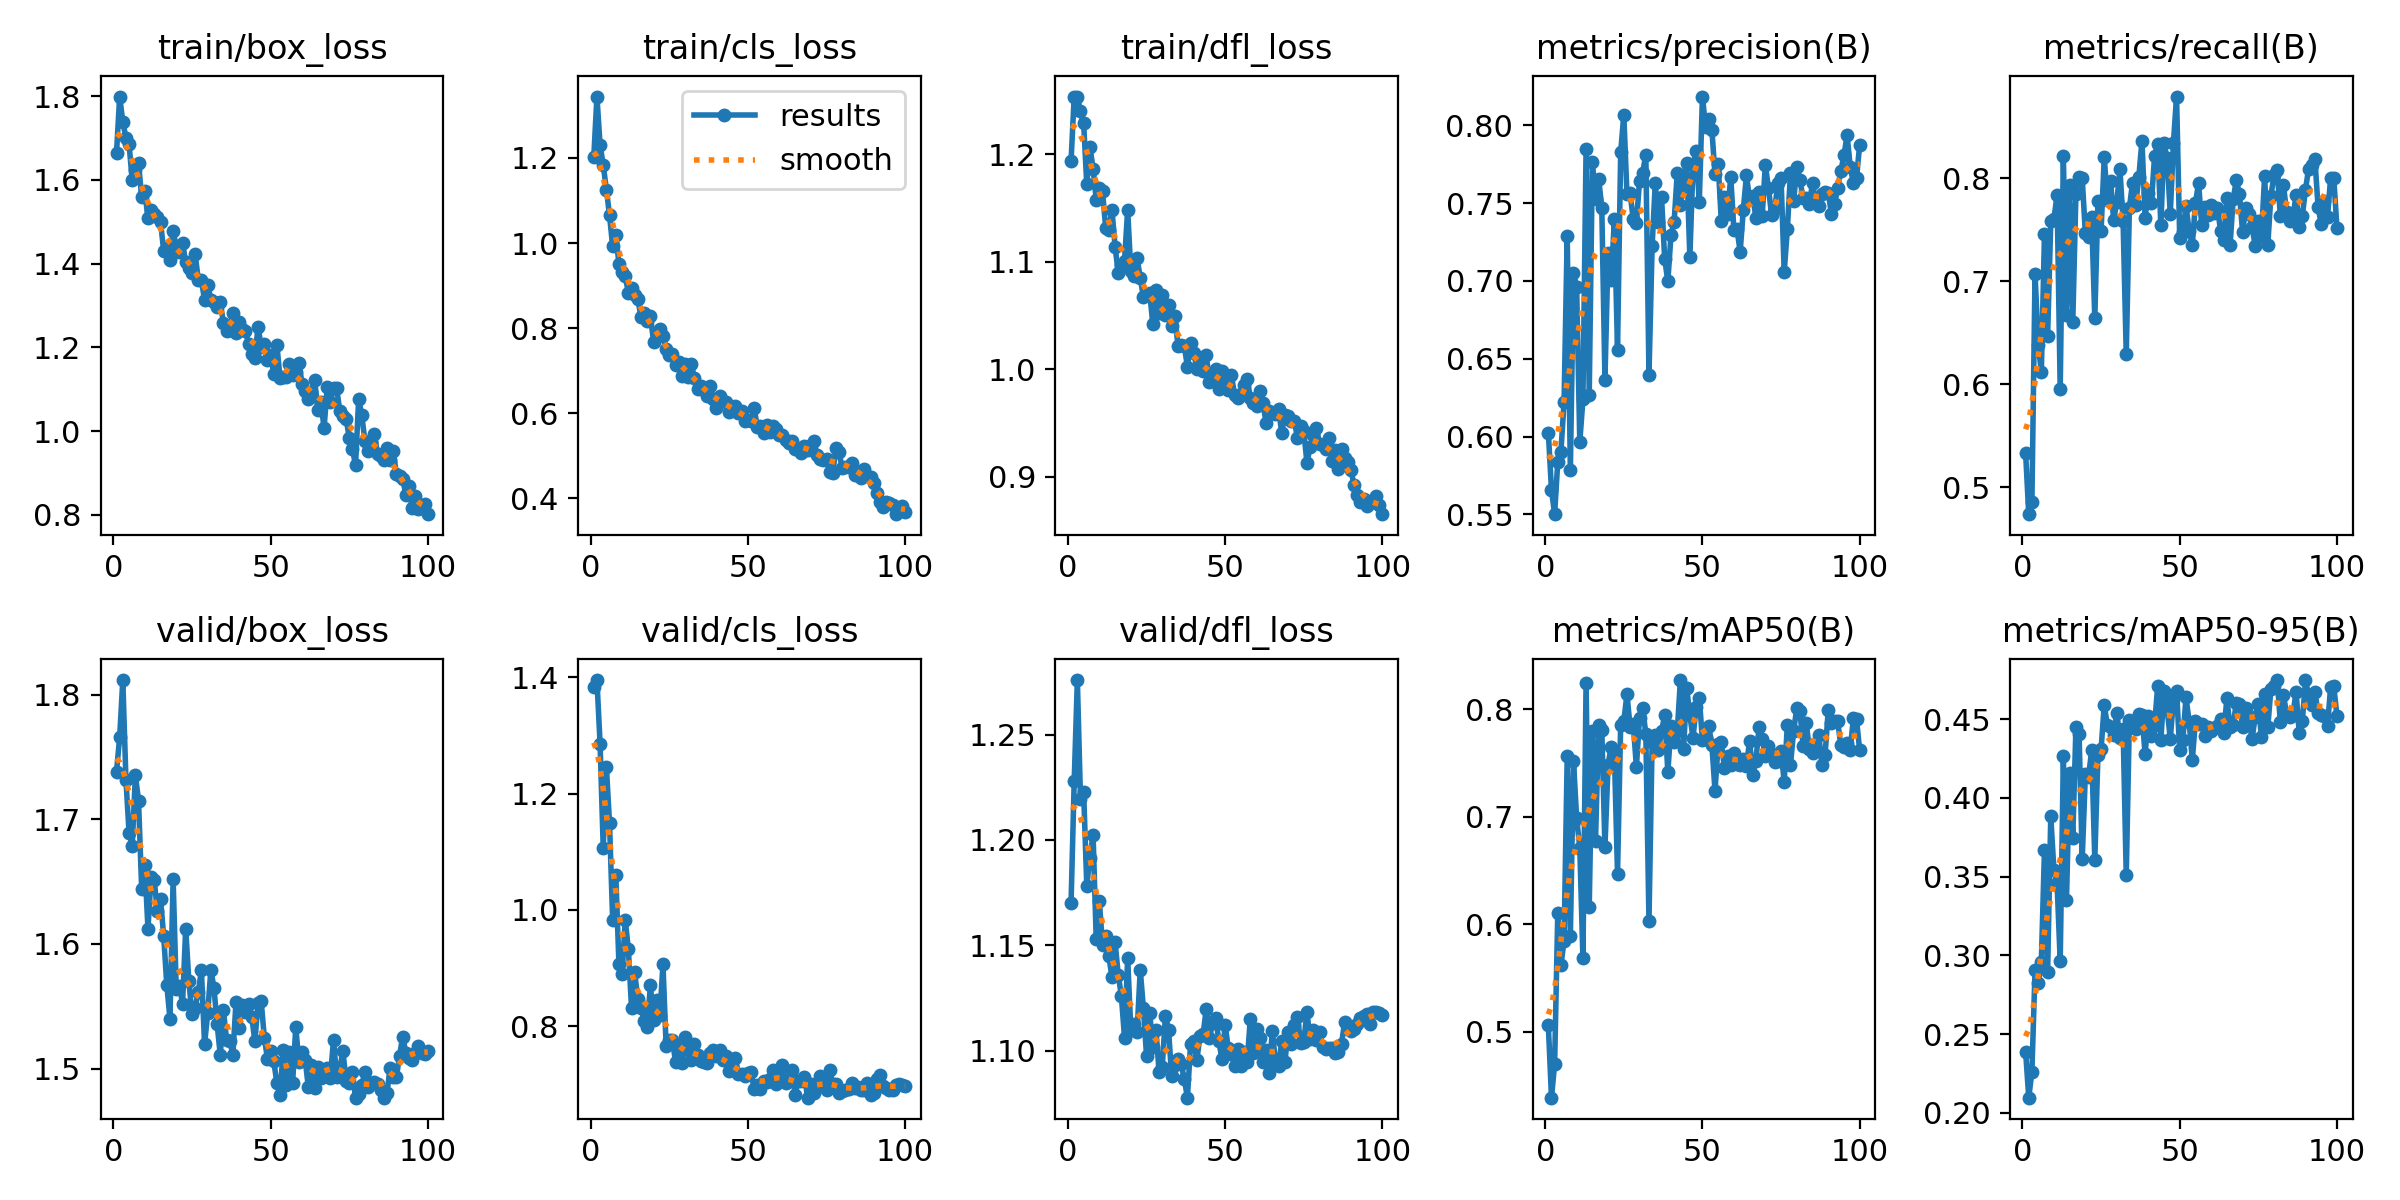

Values plotted in this chart, from the file beside it:
epoch, time, train/box_loss, train/cls_loss, train/dfl_loss, metrics/precision(B), metrics/recall(B), metrics/mAP50(B), metrics/mAP50-95(B), valid/box_loss, valid/cls_loss, valid/dfl_loss, lr/pg0, lr/pg1, lr/pg2
1, 377.5, 1.664, 1.202, 1.194, 0.6026, 0.5334, 0.5062, 0.2389, 1.738, 1.383, 1.17, 0.0005528, 0.0005528, 0.0005528
2, 839.3, 1.799, 1.344, 1.253, 0.5657, 0.474, 0.4388, 0.2097, 1.766, 1.396, 1.228, 0.001097, 0.001097, 0.001097
3, 1270, 1.739, 1.231, 1.253, 0.5501, 0.4853, 0.4701, 0.2262, 1.812, 1.286, 1.276, 0.001631, 0.001631, 0.001631
4, 1787, 1.7, 1.184, 1.24, 0.5838, 0.7072, 0.6104, 0.2905, 1.732, 1.107, 1.219, 0.001617, 0.001617, 0.001617
5, 2264, 1.684, 1.126, 1.229, 0.5903, 0.6383, 0.5618, 0.2822, 1.689, 1.246, 1.223, 0.001601, 0.001601, 0.001601
6, 2732, 1.599, 1.066, 1.172, 0.622, 0.6123, 0.5848, 0.2961, 1.679, 1.15, 1.178, 0.001584, 0.001584, 0.001584
7, 3212, 1.624, 0.9921, 1.207, 0.7291, 0.7459, 0.7563, 0.3669, 1.735, 0.9834, 1.192, 0.001567, 0.001567, 0.001567
8, 3662, 1.639, 1.02, 1.186, 0.5782, 0.6473, 0.5888, 0.2897, 1.715, 1.061, 1.202, 0.001551, 0.001551, 0.001551
9, 4110, 1.559, 0.9512, 1.158, 0.7052, 0.7582, 0.752, 0.3885, 1.644, 0.9064, 1.153, 0.001534, 0.001534, 0.001534
10, 4552, 1.572, 0.9316, 1.168, 0.6963, 0.7602, 0.6987, 0.3541, 1.663, 0.8895, 1.171, 0.001517, 0.001517, 0.001517
11, 4992, 1.509, 0.9215, 1.165, 0.5966, 0.7838, 0.6715, 0.346, 1.612, 0.9832, 1.15, 0.001501, 0.001501, 0.001501
12, 5487, 1.529, 0.8838, 1.132, 0.6238, 0.5952, 0.5684, 0.2964, 1.654, 0.9322, 1.154, 0.001484, 0.001484, 0.001484
13, 6025, 1.518, 0.8947, 1.13, 0.7847, 0.8214, 0.8244, 0.4266, 1.651, 0.8318, 1.145, 0.001468, 0.001468, 0.001468
14, 6520, 1.512, 0.879, 1.148, 0.6269, 0.6671, 0.6158, 0.3355, 1.626, 0.8932, 1.135, 0.001451, 0.001451, 0.001451
15, 6991, 1.499, 0.8681, 1.114, 0.7764, 0.7932, 0.7803, 0.4159, 1.636, 0.8462, 1.151, 0.001434, 0.001434, 0.001434
16, 7496, 1.431, 0.8275, 1.09, 0.7526, 0.6605, 0.6777, 0.3748, 1.606, 0.8316, 1.136, 0.001418, 0.001418, 0.001418
17, 7975, 1.438, 0.8351, 1.097, 0.7656, 0.785, 0.7852, 0.4448, 1.567, 0.809, 1.126, 0.001401, 0.001401, 0.001401
18, 8437, 1.409, 0.8176, 1.101, 0.7468, 0.8009, 0.781, 0.4408, 1.54, 0.7992, 1.106, 0.001384, 0.001384, 0.001384
19, 8907, 1.477, 0.8298, 1.148, 0.6365, 0.7998, 0.6721, 0.3611, 1.652, 0.8702, 1.144, 0.001368, 0.001368, 0.001368
20, 9385, 1.441, 0.7688, 1.091, 0.7181, 0.7466, 0.7487, 0.4152, 1.563, 0.81, 1.11, 0.001351, 0.001351, 0.001351
21, 9837, 1.428, 0.7843, 1.086, 0.7007, 0.7433, 0.7655, 0.4134, 1.567, 0.8451, 1.113, 0.001335, 0.001335, 0.001335
22, 10300, 1.449, 0.7974, 1.103, 0.7398, 0.7619, 0.7589, 0.4302, 1.552, 0.8185, 1.109, 0.001318, 0.001318, 0.001318
23, 10756, 1.403, 0.7819, 1.085, 0.6554, 0.6642, 0.6472, 0.3608, 1.612, 0.9066, 1.138, 0.001301, 0.001301, 0.001301
24, 11196, 1.389, 0.7507, 1.067, 0.7825, 0.7777, 0.7857, 0.4274, 1.57, 0.7654, 1.12, 0.001285, 0.001285, 0.001285
25, 11623, 1.378, 0.7372, 1.069, 0.8068, 0.749, 0.789, 0.4309, 1.543, 0.7755, 1.098, 0.001268, 0.001268, 0.001268
26, 12034, 1.423, 0.7406, 1.071, 0.7558, 0.8202, 0.8144, 0.459, 1.549, 0.7766, 1.118, 0.001252, 0.001252, 0.001252
27, 12458, 1.362, 0.714, 1.042, 0.7564, 0.7789, 0.7837, 0.4462, 1.562, 0.7383, 1.102, 0.001235, 0.001235, 0.001235
28, 12872, 1.361, 0.7209, 1.074, 0.7397, 0.7975, 0.7867, 0.445, 1.579, 0.7667, 1.11, 0.001218, 0.001218, 0.001218
29, 13278, 1.312, 0.6872, 1.052, 0.7373, 0.7593, 0.7466, 0.4398, 1.52, 0.7363, 1.09, 0.001202, 0.001202, 0.001202
30, 13695, 1.35, 0.7165, 1.069, 0.7642, 0.7771, 0.7923, 0.454, 1.545, 0.7819, 1.092, 0.001185, 0.001185, 0.001185
31, 14101, 1.314, 0.6849, 1.051, 0.7695, 0.8084, 0.8013, 0.4378, 1.579, 0.7583, 1.116, 0.001168, 0.001168, 0.001168
32, 14489, 1.308, 0.7156, 1.06, 0.7811, 0.758, 0.7775, 0.444, 1.565, 0.7424, 1.11, 0.001152, 0.001152, 0.001152
33, 14879, 1.295, 0.6836, 1.04, 0.6395, 0.6293, 0.6031, 0.3509, 1.536, 0.769, 1.088, 0.001135, 0.001135, 0.001135
34, 15252, 1.307, 0.6571, 1.049, 0.7221, 0.7712, 0.7697, 0.4498, 1.511, 0.7507, 1.093, 0.001119, 0.001119, 0.001119
35, 15683, 1.259, 0.6636, 1.022, 0.7628, 0.7956, 0.7759, 0.4484, 1.547, 0.7407, 1.096, 0.001102, 0.001102, 0.001102
36, 16081, 1.24, 0.6544, 1.022, 0.7378, 0.7738, 0.7628, 0.4439, 1.523, 0.7384, 1.094, 0.001085, 0.001085, 0.001085
37, 16461, 1.241, 0.6405, 1.022, 0.7536, 0.8012, 0.7797, 0.4533, 1.522, 0.7375, 1.087, 0.001069, 0.001069, 0.001069
38, 16881, 1.281, 0.6646, 1.002, 0.7141, 0.8364, 0.7946, 0.4529, 1.511, 0.7548, 1.078, 0.001052, 0.001052, 0.001052
39, 17253, 1.234, 0.6343, 1.024, 0.6997, 0.7619, 0.7418, 0.4278, 1.554, 0.759, 1.103, 0.001035, 0.001035, 0.001035
40, 17640, 1.262, 0.6121, 1.015, 0.7295, 0.7859, 0.7845, 0.4518, 1.533, 0.7484, 1.104, 0.001019, 0.001019, 0.001019
41, 18044, 1.244, 0.641, 1, 0.7379, 0.7758, 0.7698, 0.4396, 1.551, 0.7594, 1.096, 0.001002, 0.001002, 0.001002
42, 18440, 1.239, 0.6284, 1.011, 0.7696, 0.8213, 0.7799, 0.4461, 1.545, 0.7415, 1.107, 0.0009856, 0.0009856, 0.0009856
43, 18815, 1.208, 0.6255, 0.9987, 0.7486, 0.8332, 0.8274, 0.471, 1.552, 0.7496, 1.108, 0.000969, 0.000969, 0.000969
44, 19170, 1.185, 0.6026, 1.013, 0.7668, 0.7541, 0.7629, 0.4367, 1.542, 0.7228, 1.12, 0.0009523, 0.0009523, 0.0009523
45, 19534, 1.175, 0.6133, 0.9881, 0.7758, 0.8339, 0.8197, 0.4679, 1.522, 0.7262, 1.106, 0.0009357, 0.0009357, 0.0009357
46, 19904, 1.25, 0.6177, 0.99, 0.7152, 0.8194, 0.7949, 0.4565, 1.553, 0.7459, 1.113, 0.0009191, 0.0009191, 0.0009191
47, 20275, 1.201, 0.6006, 1, 0.7742, 0.7652, 0.7735, 0.4376, 1.554, 0.7184, 1.116, 0.0009025, 0.0009025, 0.0009025
48, 20659, 1.208, 0.6048, 0.9813, 0.7835, 0.8343, 0.8025, 0.4622, 1.525, 0.7175, 1.104, 0.0008859, 0.0008859, 0.0008859
49, 21006, 1.169, 0.5823, 0.9985, 0.7507, 0.8792, 0.811, 0.4682, 1.508, 0.7138, 1.096, 0.0008692, 0.0008692, 0.0008692
50, 21340, 1.183, 0.5834, 0.9864, 0.8184, 0.7418, 0.7714, 0.4302, 1.515, 0.7188, 1.112, 0.0008526, 0.0008526, 0.0008526
51, 21685, 1.137, 0.5822, 0.9809, 0.799, 0.7476, 0.7739, 0.4369, 1.506, 0.7219, 1.101, 0.000836, 0.000836, 0.000836
52, 22027, 1.206, 0.6114, 0.9942, 0.8039, 0.7734, 0.7844, 0.4639, 1.488, 0.6922, 1.099, 0.0008194, 0.0008194, 0.0008194
53, 22356, 1.127, 0.5681, 0.976, 0.7972, 0.7486, 0.767, 0.4485, 1.479, 0.6981, 1.093, 0.0008028, 0.0008028, 0.0008028
54, 22780, 1.128, 0.57, 0.9732, 0.7683, 0.7353, 0.7244, 0.4241, 1.515, 0.6921, 1.101, 0.0007861, 0.0007861, 0.0007861
55, 23170, 1.128, 0.5542, 0.9769, 0.7752, 0.7759, 0.7676, 0.4488, 1.487, 0.7051, 1.093, 0.0007695, 0.0007695, 0.0007695
56, 23584, 1.161, 0.5728, 0.9856, 0.7386, 0.7954, 0.7694, 0.4467, 1.513, 0.7041, 1.099, 0.0007529, 0.0007529, 0.0007529
57, 23968, 1.134, 0.5557, 0.9912, 0.7541, 0.7541, 0.7455, 0.4466, 1.489, 0.7086, 1.094, 0.0007363, 0.0007363, 0.0007363
58, 24350, 1.142, 0.5693, 0.9733, 0.743, 0.7717, 0.7568, 0.4391, 1.533, 0.7253, 1.115, 0.0007197, 0.0007197, 0.0007197
59, 24748, 1.164, 0.5635, 0.9688, 0.7669, 0.7645, 0.7483, 0.4449, 1.505, 0.6998, 1.099, 0.000703, 0.000703, 0.000703
60, 25107, 1.112, 0.5495, 0.9661, 0.7329, 0.7738, 0.7593, 0.4424, 1.513, 0.7147, 1.11, 0.0006864, 0.0006864, 0.0006864
... 40 more rows
